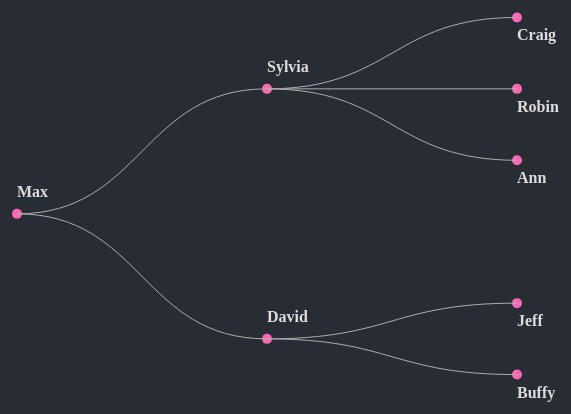
D3 v3 page, settled after 360 driven frames (6 s of simulated time); the page loaded 1 data file(s).



      var canvas = d3.select("body").append("svg")
          .attr("width", 600)
          .attr("height", 600)
          .append("g")
          .attr("transform","translate(50,50)");

      // canvas.append("rect")
      //       .attr("width","100%")
      //       .attr("height","100%")
      //       .attr("fill","#282c34");

      var tree = d3.layout.tree()
      .size([500,500]);

      d3.json("mydata.json",function(data){

        var nodes = tree.nodes(data);
        var links = tree.links(nodes);

        var node = canvas.selectAll(".node")
            .data(nodes)
            .enter()
            .append("g")
                .attr("class","node")
                .attr("transform", function(d){return "translate("+ d.y + "," + d.x +")";})//circle turn left fn

        node.append("circle")
            .attr("r",5)
            .attr("fill","hotpink");

        node.append("text")
            .text(function(d){return d.name;})
            .attr("dy", 3)
            .attr("y", (d) => d.children ? -20 : 20 )
            .attr("fill","#ddd")
            .attr("font-weight","bold")

        var diagonal = d3.svg.diagonal()
            .projection(function(d){return[d.y,d.x];}); //diagonal turn fn

        canvas.selectAll(".link")
              .data(links)
              .enter()
              .append("path")
              .attr("class","link")
              .attr("fill","none")
              .attr("stroke","#adadad")
              .attr("d",diagonal);
      })


    

### data: mydata.json
{
 "name": "Max",
 "children": [
  {
   "name": "Sylvia",
   "children": [
    "{... 1 keys}",
    "{... 1 keys}",
    "{... 1 keys}"
   ]
  },
  {
   "name": "David",
   "children": [
    "{... 1 keys}",
    "{... 1 keys}"
   ]
  }
 ]
}